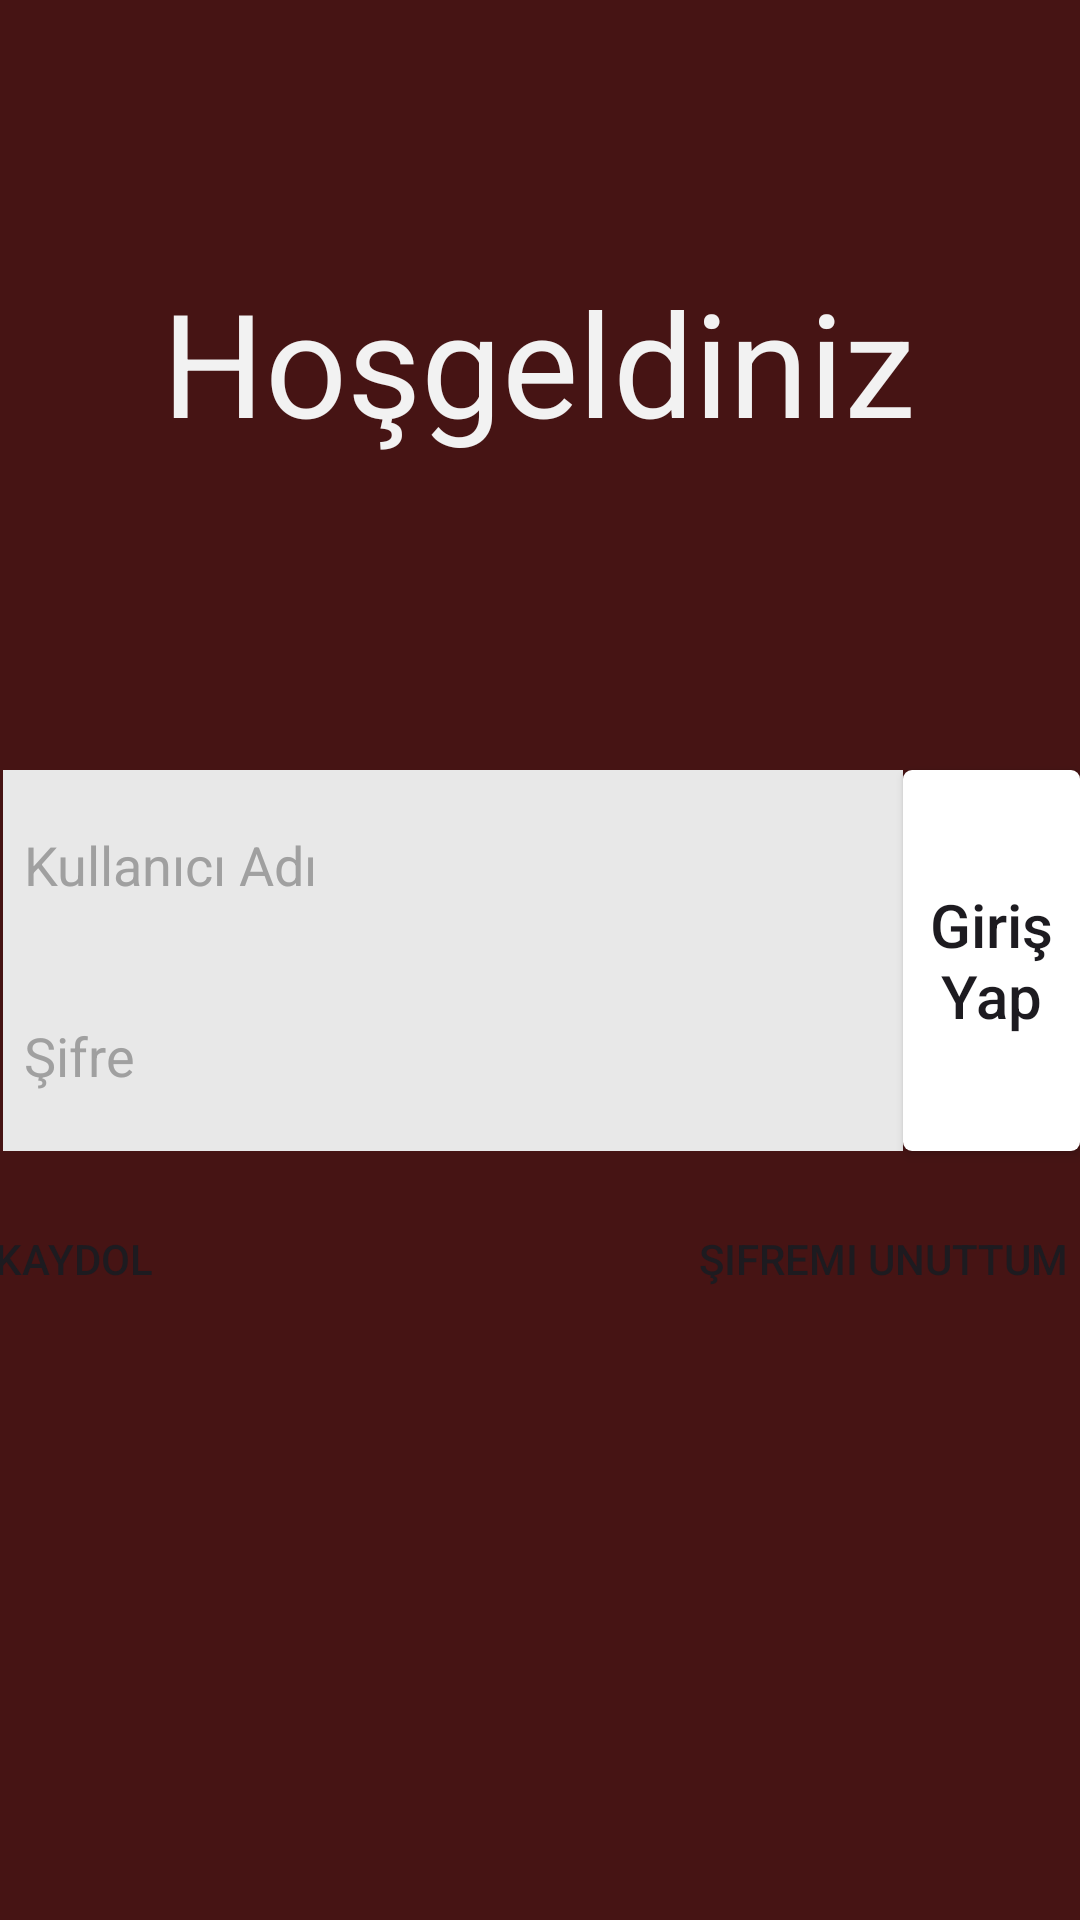

Produce the Android XML layout that renders to this screen, including the resource entries it uses.
<!-- AndroidManifest.xml: application theme Theme.Kutuphee_Yazilimi -->
<!-- res/layout/activity_main_2.xml -->
<?xml version="1.0" encoding="utf-8"?>
<androidx.constraintlayout.widget.ConstraintLayout xmlns:android="http://schemas.android.com/apk/res/android"
    android:id="@+id/Profile_root_layout"
    xmlns:app="http://schemas.android.com/apk/res-auto"
    xmlns:tools="http://schemas.android.com/tools"
    android:layout_width="match_parent"
    android:layout_height="match_parent"
    android:background="#461414"
    tools:context=".MainActivity">

    <TextView
        android:id="@+id/textView11"
        android:layout_width="wrap_content"
        android:layout_height="wrap_content"
        android:background="#461414"
        android:text="Hoşgeldiniz"
        android:textColor="#F2F2F2"
        android:textColorLink="#E2DBDB"
        android:textSize="48sp"
        app:layout_constraintBottom_toTopOf="@+id/linearLayout4"
        app:layout_constraintEnd_toEndOf="parent"
        app:layout_constraintHorizontal_bias="0.496"
        app:layout_constraintStart_toStartOf="parent"
        app:layout_constraintTop_toTopOf="parent"
        app:layout_constraintVertical_bias="0.459" />

    <LinearLayout
        android:id="@+id/linearLayout4"
        android:layout_width="300dp"
        android:layout_height="127dp"
        android:layout_marginLeft="1dp"
        android:background="#DFD4D4"
        android:duplicateParentState="false"
        android:orientation="vertical"
        app:layout_constraintBottom_toBottomOf="parent"
        app:layout_constraintStart_toStartOf="parent"
        app:layout_constraintTop_toTopOf="parent">

        <EditText
            android:id="@+id/Kullanici"
            android:layout_width="match_parent"
            android:layout_height="wrap_content"
            android:layout_weight="1"
            android:background="#E8E8E8"
            android:hint="Kullanıcı Adı"
            android:inputType="text"
            android:paddingLeft="7dp"
            android:textColor="#000000"
            android:textColorHint="#A0A0A0"
            tools:ignore="MissingConstraints"
            tools:layout_editor_absoluteX="40dp"
            tools:layout_editor_absoluteY="483dp" />

        <EditText
            android:id="@+id/Sifree"
            android:layout_width="match_parent"
            android:layout_height="wrap_content"
            android:layout_weight="1"
            android:background="#E8E8E8"
            android:hint="Şifre"
            android:inputType="text"
            android:paddingLeft="7dp"
            android:password="true"
            android:textColor=" #000000"
            android:textColorHint="#A0A0A0"
            tools:ignore="MissingConstraints" />

    </LinearLayout>

    <Button
        android:id="@+id/buttonGiris"
        android:layout_width="0dp"
        android:layout_height="0dp"
        android:background="@drawable/buton_sekli"
        android:text="Giriş Yap"
        android:onClick="btngiris"
        android:textAllCaps="false"
        android:textSize="20sp"
        app:layout_constraintBottom_toBottomOf="@+id/linearLayout4"
        app:layout_constraintEnd_toEndOf="parent"
        app:layout_constraintHorizontal_bias="0.0"
        app:layout_constraintStart_toEndOf="@+id/linearLayout4"
        app:layout_constraintTop_toTopOf="@+id/linearLayout4"
        app:layout_constraintVertical_bias="0.0"
        tools:ignore="OnClick" />

    <Button
        android:id="@+id/buttoSUnut"
        android:layout_width="wrap_content"
        android:layout_height="wrap_content"
        android:layout_marginTop="12dp"
        android:layout_marginEnd="4dp"
        android:background="@android:color/transparent"
        android:onClick="btnsunut"
        android:text="Şifremi Unuttum"
        android:textAllCaps="true"
        android:textColorLink="#F6F4F4"
        app:layout_constraintEnd_toEndOf="parent"
        app:layout_constraintTop_toBottomOf="@+id/linearLayout4"
        tools:ignore="OnClick" />

    <Button
        android:id="@+id/btnKaydol"
        android:layout_width="wrap_content"
        android:layout_height="wrap_content"
        android:layout_marginTop="12dp"
        android:layout_marginEnd="292dp"
        android:background="@android:color/transparent"
        android:onClick="kayidoll"
        android:text="Kaydol"
        android:textAllCaps="true"
        android:textColorLink="#F1EFEF"
        app:layout_constraintEnd_toEndOf="parent"
        app:layout_constraintTop_toBottomOf="@+id/linearLayout4"
        tools:ignore="OnClick" />


</androidx.constraintlayout.widget.ConstraintLayout>
<!-- resources referenced by this layout -->
<resources>
  <!-- drawable buton_sekli (drawable) -->
  <?xml version="1.0" encoding="utf-8"?>
  <shape xmlns:tools="http://schemas.android.com/tools"
      xmlns:android="http://schemas.android.com/apk/res/android"
      tools:ignore="ExtraText">
          android:shape="rectangle">
  
          <solid android:color="#FFFFFF" />
  
          <corners android:radius="3dp" />
  </shape>
  <style name="Theme.Kutuphee_Yazilimi" parent="Base.Theme.Kutuphee_Yazilimi" />
  <style name="Base.Theme.Kutuphee_Yazilimi" parent="Theme.Material3.DayNight.NoActionBar">
          
          
      </style>
</resources>
